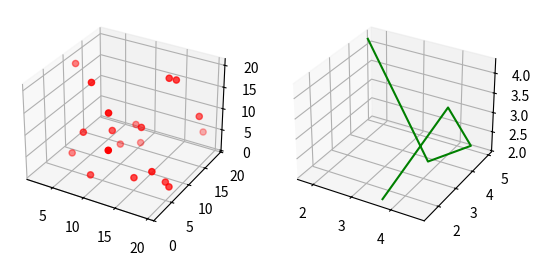

Recreate this plot in Python.
import numpy as np
import matplotlib.pyplot as plt
from mpl_toolkits.mplot3d import Axes3D



def randrange(n, vmin, vmax):
    return (vmax - vmin)*np.random.rand(n) + vmin


fig = plt.figure()
ax = fig.add_subplot( 121 , projection = '3d' )
n = 20
x = randrange(n, 1, 21)
y = randrange(n, 1, 21)
z = randrange(n, 1, 21)
ax.scatter(x, y, z, c='r')


ax = fig.add_subplot( 122, projection = '3d' )
n=5
x=randrange(n,1,5)
y=randrange(n,1,5)
z=randrange(n,1,5)
ax.plot(x,y,z,c='g')
plt.show()